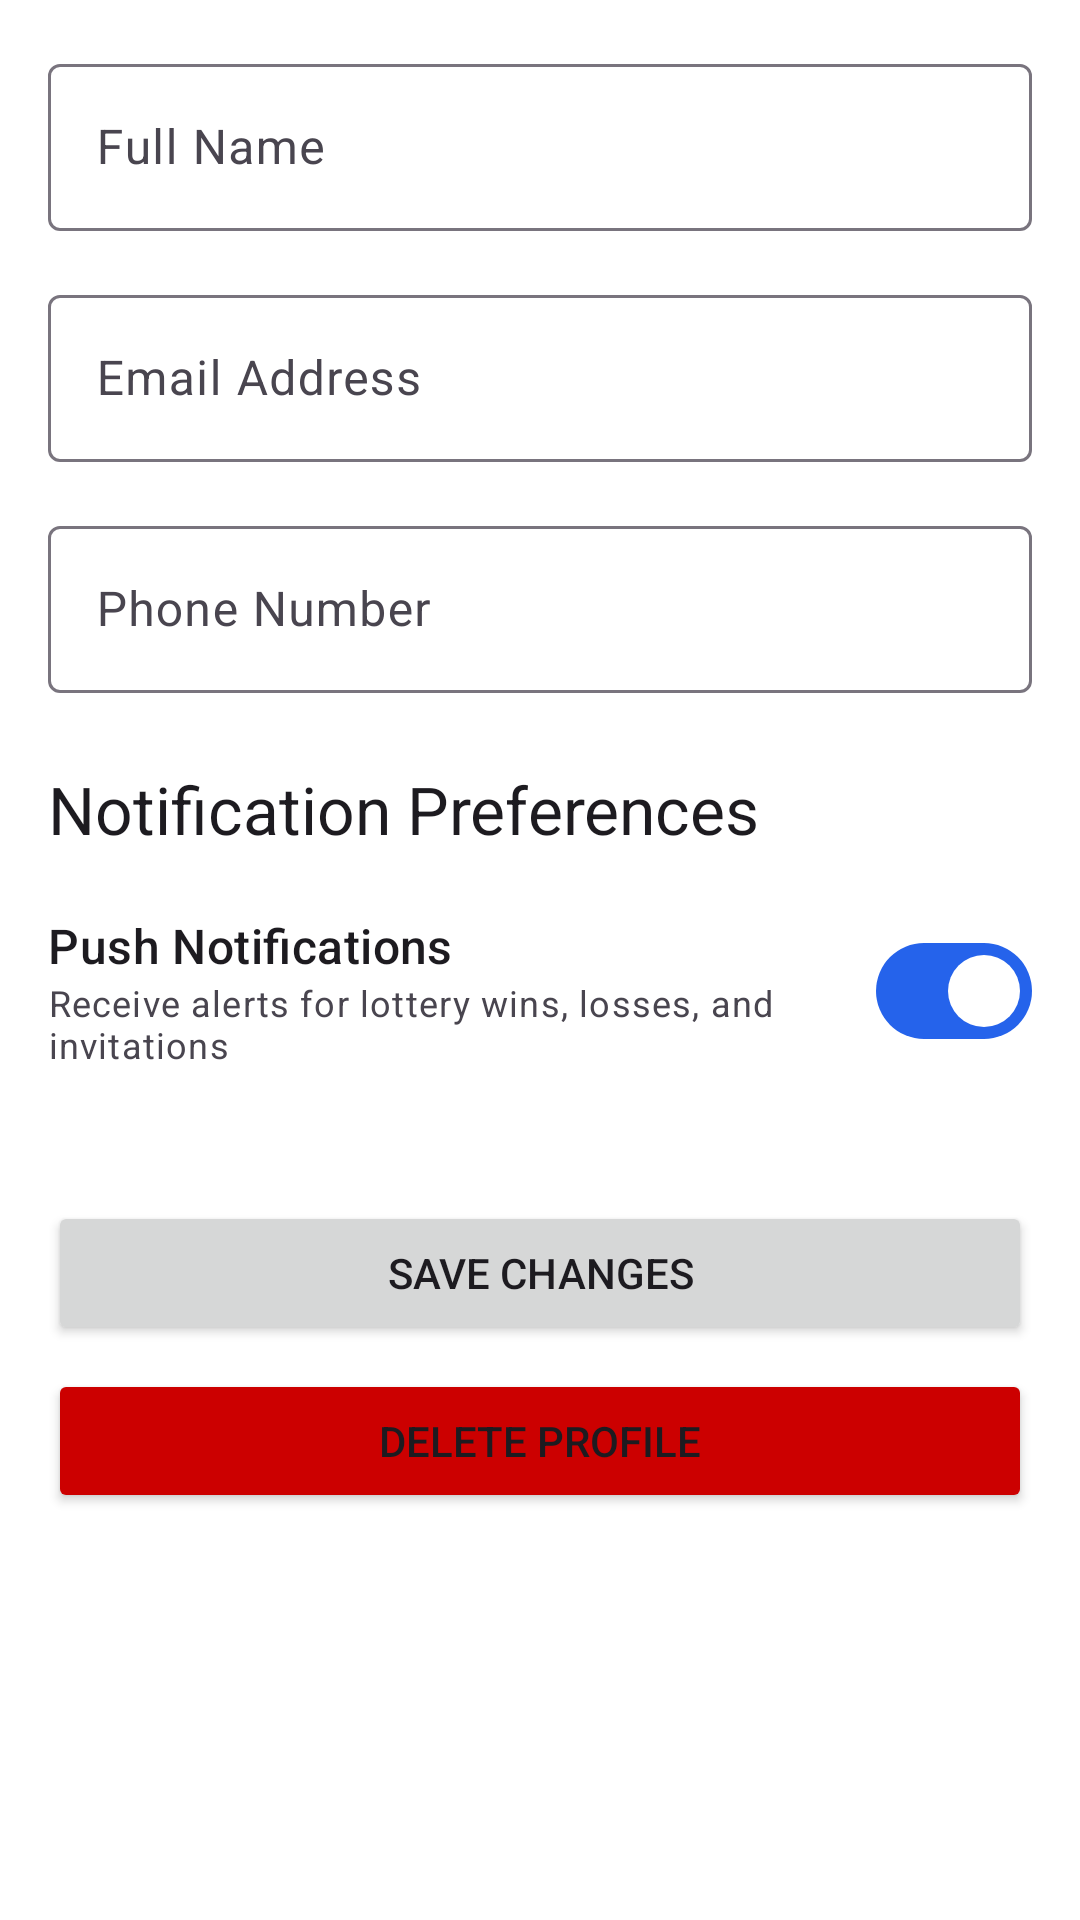

Android layout source for this screen:
<!-- AndroidManifest.xml: application theme Theme.EventLotterySystem -->
<!-- res/layout/fragment_profile.xml -->
<?xml version="1.0" encoding="utf-8"?>
<androidx.core.widget.NestedScrollView
    xmlns:android="http://schemas.android.com/apk/res/android"
    xmlns:app="http://schemas.android.com/apk/res-auto"
    android:layout_width="match_parent"
    android:layout_height="match_parent">

    <LinearLayout
        android:layout_width="match_parent"
        android:layout_height="wrap_content"
        android:orientation="vertical"
        android:padding="16dp">

        <com.google.android.material.textfield.TextInputLayout
            android:layout_width="match_parent"
            android:layout_height="wrap_content"
            android:hint="Full Name"
            android:layout_marginBottom="16dp">
            <com.google.android.material.textfield.TextInputEditText
                android:id="@+id/etFullName"
                android:layout_width="match_parent"
                android:layout_height="wrap_content" />
        </com.google.android.material.textfield.TextInputLayout>

        <com.google.android.material.textfield.TextInputLayout
            android:layout_width="match_parent"
            android:layout_height="wrap_content"
            android:hint="Email Address"
            android:layout_marginBottom="16dp">
            <com.google.android.material.textfield.TextInputEditText
                android:id="@+id/etEmail"
                android:layout_width="match_parent"
                android:layout_height="wrap_content"
                android:inputType="textEmailAddress" />
        </com.google.android.material.textfield.TextInputLayout>

        <com.google.android.material.textfield.TextInputLayout
            android:layout_width="match_parent"
            android:layout_height="wrap_content"
            android:hint="Phone Number"
            android:layout_marginBottom="24dp">
            <com.google.android.material.textfield.TextInputEditText
                android:id="@+id/etPhone"
                android:layout_width="match_parent"
                android:layout_height="wrap_content"
                android:inputType="phone" />
        </com.google.android.material.textfield.TextInputLayout>

        <TextView
            android:layout_width="wrap_content"
            android:layout_height="wrap_content"
            android:text="Notification Preferences"
            android:textAppearance="@style/TextAppearance.Material3.TitleLarge"
            android:layout_marginBottom="8dp" />

        
        <LinearLayout
            android:layout_width="match_parent"
            android:layout_height="wrap_content"
            android:orientation="horizontal"
            android:gravity="center_vertical"
            android:paddingVertical="12dp"
            android:layout_marginBottom="16dp">

            <LinearLayout
                android:layout_width="0dp"
                android:layout_height="wrap_content"
                android:layout_weight="1"
                android:orientation="vertical">
                <TextView
                    android:layout_width="wrap_content"
                    android:layout_height="wrap_content"
                    android:text="Push Notifications"
                    android:textAppearance="@style/TextAppearance.Material3.TitleMedium" />
                <TextView
                    android:layout_width="wrap_content"
                    android:layout_height="wrap_content"
                    android:text="Receive alerts for lottery wins, losses, and invitations"
                    android:textAppearance="@style/TextAppearance.Material3.BodySmall"
                    android:textColor="?android:attr/textColorSecondary" />
            </LinearLayout>

            <com.google.android.material.materialswitch.MaterialSwitch
                android:id="@+id/switchNotifications"
                android:layout_width="wrap_content"
                android:layout_height="wrap_content"
                android:checked="true" />
        </LinearLayout>

        <Button
            android:id="@+id/btnSaveChanges"
            android:layout_width="match_parent"
            android:layout_height="wrap_content"
            android:text="Save Changes"
            android:layout_marginTop="16dp" />

        <Button
            android:id="@+id/btnDeleteProfile"
            android:layout_width="match_parent"
            android:layout_height="wrap_content"
            android:layout_marginTop="8dp"
            android:text="DELETE PROFILE"
            app:backgroundTint="@android:color/holo_red_dark" />

    </LinearLayout>
</androidx.core.widget.NestedScrollView>
<!-- resources referenced by this layout -->
<resources>
  <style name="Theme.EventLotterySystem" parent="Base.Theme.EventLotterySystem" />
  <style name="Base.Theme.EventLotterySystem" parent="Theme.Material3.DayNight.NoActionBar">
          
          <item name="colorPrimary">@color/primary_blue</item>
          <item name="colorPrimaryVariant">@color/primary_blue_dark</item>
          <item name="colorOnPrimary">@color/text_white</item>
  
          
          <item name="colorSecondary">@color/secondary_purple</item>
          <item name="colorSecondaryVariant">@color/secondary_purple</item>
          <item name="colorOnSecondary">@color/text_white</item>
  
          
          <item name="android:colorBackground">@color/background_white</item>
          <item name="colorSurface">@color/background_white</item>
          <item name="colorOnSurface">@color/text_primary</item>
  
          
          <item name="android:statusBarColor">@color/primary_blue</item>
          <item name="android:windowLightStatusBar" tools:targetApi="m">false</item>
      </style>
  <color name="primary_blue">#2563EB</color>
  <color name="primary_blue_dark">#1E40AF</color>
  <color name="text_white">#FFFFFF</color>
  <color name="secondary_purple">#7C3AED</color>
  <color name="background_white">#FFFFFF</color>
  <color name="text_primary">#111827</color>
</resources>
